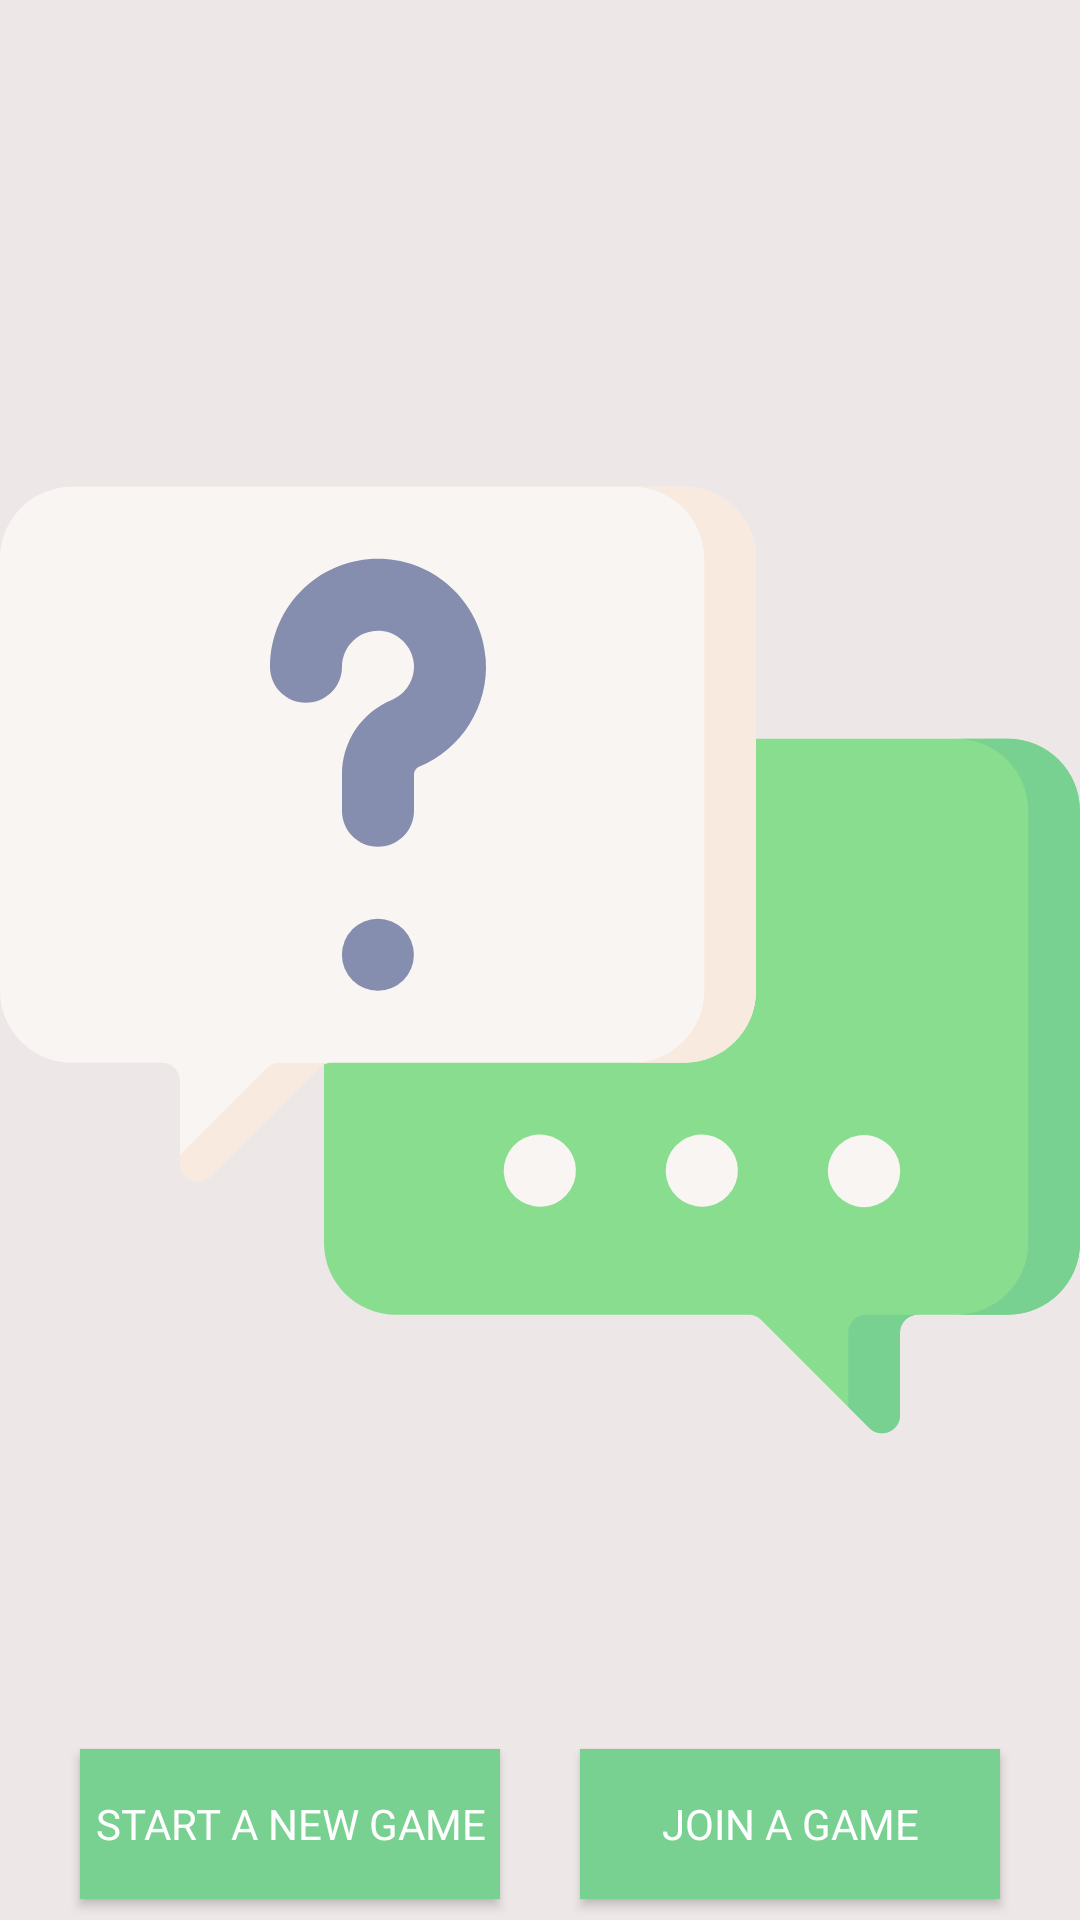

Reconstruct the res/layout file that produces this screen, plus the resources it refers to.
<!-- AndroidManifest.xml: application theme AppTheme -->
<!-- res/layout/main_fragment.xml -->
<?xml version="1.0" encoding="utf-8"?>
<layout xmlns:android="http://schemas.android.com/apk/res/android"
    xmlns:app="http://schemas.android.com/apk/res-auto"
    xmlns:tools="http://schemas.android.com/tools">

    <androidx.constraintlayout.widget.ConstraintLayout
        android:id="@+id/main"
        android:layout_width="match_parent"
        android:layout_height="match_parent"
        android:background="#EEE7E7"
        tools:context=".ui.main.MainFragment">

        <ImageView
            android:id="@+id/imageView"
            android:layout_width="wrap_content"
            android:layout_height="wrap_content"
            android:contentDescription="@string/logo"
            app:layout_constraintBottom_toBottomOf="parent"
            app:layout_constraintEnd_toEndOf="parent"
            app:layout_constraintStart_toStartOf="parent"
            app:layout_constraintTop_toTopOf="parent"
            app:srcCompat="@drawable/ic_main_picture"
            tools:srcCompat="@drawable/ic_main_picture" />

        <Button
            android:id="@+id/start"
            android:text="@string/start_a_new_game"
            app:layout_constraintBottom_toBottomOf="parent"
            app:layout_constraintEnd_toStartOf="@+id/join"
            app:layout_constraintStart_toStartOf="parent"
            app:layout_constraintTop_toBottomOf="@+id/imageView"
            style="@style/button_style" />

        <Button
            android:id="@+id/join"
            style="@style/button_style"
            android:text="@string/join_a_game"
            app:layout_constraintBottom_toBottomOf="parent"
            app:layout_constraintEnd_toEndOf="parent"
            app:layout_constraintStart_toEndOf="@+id/start"
            app:layout_constraintTop_toBottomOf="@+id/imageView" />

    </androidx.constraintlayout.widget.ConstraintLayout>
</layout>
<!-- resources referenced by this layout -->
<resources>
  <!-- drawable ic_main_picture: vector/xml drawable (drawable, 3298 chars, omitted) -->
  <string name="join_a_game">Join a game</string>
  <string name="logo">Logo</string>
  <string name="start_a_new_game">Start a new game</string>
  <style name="button_style">
          <item name="android:layout_width">140dp</item>
          <item name="android:layout_height">50dp</item>
          <item name="android:background">@color/buttonColor</item>
          <item name="android:fontFamily">@font/roboto_bold</item>
          <item name="android:textColor">#FFFFFF</item>
          <item name="android:textSize">14sp</item>
          <item name="android:padding">5dp</item>
      </style>
  <style name="AppTheme" parent="Theme.AppCompat.Light.DarkActionBar">
          
          <item name="colorPrimary">@color/colorPrimary</item>
          <item name="colorPrimaryDark">@color/colorPrimaryDark</item>
          <item name="colorAccent">@color/colorAccent</item>
      </style>
  <color name="buttonColor">#79d191</color>
  <color name="colorPrimary">#6200EE</color>
  <color name="colorPrimaryDark">#3700B3</color>
  <color name="colorAccent">#03DAC5</color>
</resources>
